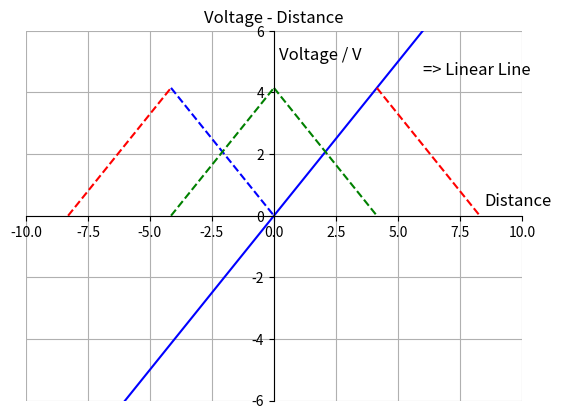

Here is the Python script that generated this plot: (Note: this script raises an exception after producing the figure.)
import numpy as np
import matplotlib.pyplot as plt

fig, ax = plt.subplots()

x1 = np.linspace(-100, 100, 500)
y1 = x1

x2 = np.linspace(-4.15, 0, 500)
y2 = -x2

x3 = np.linspace(-4.15, 0, 500)
y3 = x3 + 4.15

x4 = np.linspace(0, 4.15, 500)
y4 = -x4 + 4.15

x5 = np.linspace(4.15, 8.3, 500)
y5 = -x5 + 8.3

x7 = np.linspace(-8.3, -4.15, 500)
y7 = x7 + 8.3

ax.plot(x1, y1, color='blue')
ax.plot(x2, y2, color='blue', linestyle='--')
ax.plot(x3, y3, color='green', linestyle='--')
ax.plot(x4, y4, color='green', linestyle='--')
ax.plot(x5, y5, color='red', linestyle='--')
ax.plot(x7, y7, color='red', linestyle = '--')

ax.spines['left'].set_position('zero')
ax.spines['bottom'].set_position('zero')
ax.spines['right'].set_color('none')
ax.spines['top'].set_color('none')
ax.xaxis.set_ticks_position('bottom')
ax.yaxis.set_ticks_position('left')

ax.text(8.5, 0.2, 'Distance', fontsize=12, ha='left', va='bottom')
ax.text(0.2, 5.5, 'Voltage / V', fontsize=12, ha='left', va='top')
ax.text(6, 5, '=> Linear Line', fontsize=12, ha='left', va='top')

plt.xlim(-10, 10)
plt.ylim(-6, 6)

plt.grid(True)
plt.title('Voltage - Distance')

plt.savefig("./graphGene/Figure_2.3.png", dpi=300)

plt.show()
